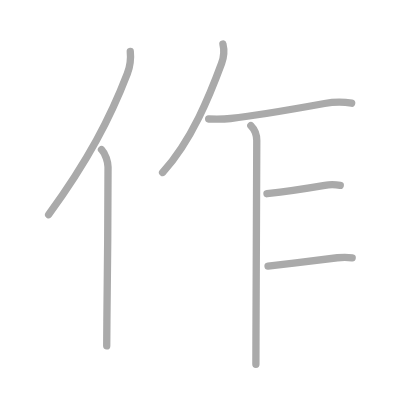
t = 0.00 s
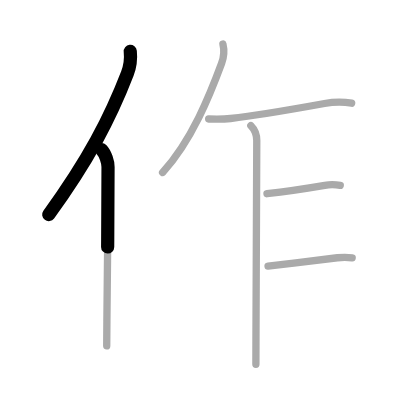
t = 1.50 s
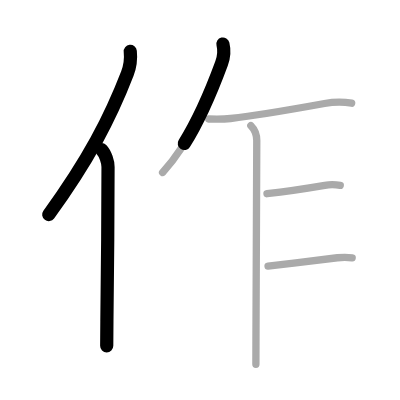
t = 2.75 s
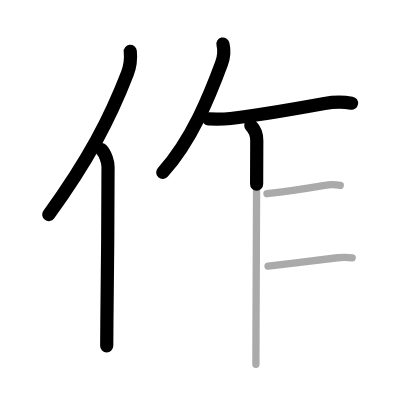
t = 4.25 s
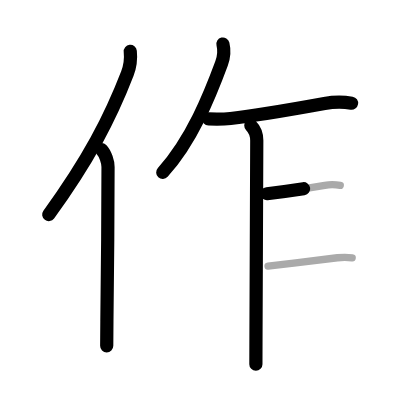
t = 5.50 s
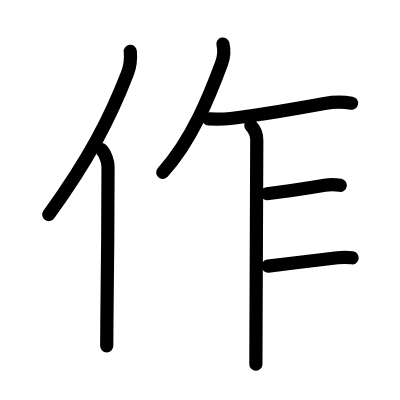
t = 7.00 s

The animated SVG that drew these frames (rendered in a browser with its animation timeline set to each time). Animation: 7 SMIL elements (animate=7); one cycle of 7.00 s.

<?xml version="1.0" standalone="no"?>
<!DOCTYPE svg PUBLIC "-//W3C//DTD SVG 1.1//EN"   "http://www.w3.org/Graphics/SVG/1.1/DTD/svg11.dtd">
<svg width="400px" height="400px"  version="1.1" xmlns="http://www.w3.org/2000/svg">
  <defs>
    <marker id="Triangle" viewBox="0 0 10 10" refX="0" refY="5" markerUnits="strokeWidth" markerWidth="3" style="stroke-opacity:0%;fill:#aaaaaa;" markerHeight="2" orient="auto">
      <path d="M 0 0 L 10 5 L 0 10 z" />
    </marker>
    
    <marker id="Arrow" viewBox="0 0 10 10" refX="5" refY="5" markerUnits="strokeWidth" markerWidth="1.8" style="stroke-opacity:0%;fill:#770000;" markerHeight="2" orient="auto">
      <path d="M 0 4 L 6 4 L 4 1 L 10 5 L 4 9 L 6 6 L 0 6 z" />
        <circle cx="5" cy="5" r="5" />
      </marker>
    
    <marker id="TriangleRed" viewBox="0 0 10 10" refX="0" refY="5" markerUnits="strokeWidth" markerWidth="3" style="stroke-opacity:0%;fill:#CC0000;" markerHeight="2" orient="auto">
      <path d="M 0 0 L 10 5 L 0 10 z" />
    </marker>
    
    <marker id="ArrowRed" viewBox="0 0 10 10" refX="5" refY="5" markerUnits="strokeWidth" markerWidth="1.8" style="stroke-opacity:0%;fill:#CC0000;" markerHeight="2" orient="auto">
      <path d="M 0 4 L 6 4 L 4 1 L 10 5 L 4 9 L 6 6 L 0 6 z" />
        <circle cx="5" cy="5" r="5" />
      </marker>
    
  </defs>
  
  <path style="fill:#ffffff; fill-opacity:100%; fill-rule:evenodd; stroke-width:0;" d="M 0 0 L 400px 0 L 400px 400px L 0 400px L 0 0" />

  <g transform="scale(3.6697247706422 3.6697247706422)">
<path style="fill:none; fill-opacity:0%; fill-rule:evenodd; stroke:#aaaaaa; stroke-opacity:100%; stroke-width: 1.5pt; stroke-linejoin:round; stroke-linecap:round;" d="M35.5 14c0.23 2.23-0.06 4.15-0.8 6.06C30 32.24 24.03 43.68 13.25 58.5"></path>
<path style="fill:none; fill-opacity:0%; fill-rule:evenodd; stroke:#aaaaaa; stroke-opacity:100%; stroke-width: 1.5pt; stroke-linejoin:round; stroke-linecap:round;" d="M27.66 40.75c1.09 1.12 1.78 3.48 1.78 4.73c0 12.54-0.16 30.2-0.31 42.02c-0.03 2.58-0.05 4.87-0.05 6.75"></path>
<path style="fill:none; fill-opacity:0%; fill-rule:evenodd; stroke:#aaaaaa; stroke-opacity:100%; stroke-width: 1.5pt; stroke-linejoin:round; stroke-linecap:round;" d="M60.75 12c0.37 1.5 0.19 3.75-0.37 5.27C57.25 25.75 52.29 38.23 44.31 47"></path>
<path style="fill:none; fill-opacity:0%; fill-rule:evenodd; stroke:#aaaaaa; stroke-opacity:100%; stroke-width: 1.5pt; stroke-linejoin:round; stroke-linecap:round;" d="M56.86 32.42c2.21 0.08 4.42 0.04 5.97-0.13c8.04-0.91 15.67-2.29 25.6-4.09c2.81-0.51 5.28-0.45 7.4-0.08"></path>
<path style="fill:none; fill-opacity:0%; fill-rule:evenodd; stroke:#aaaaaa; stroke-opacity:100%; stroke-width: 1.5pt; stroke-linejoin:round; stroke-linecap:round;" d="M68.35 34.21c1.1 1.1 1.62 2.73 1.62 4.09c0 6.33-0.17 37.69-0.22 53.95c-0.01 2.99-0.02 5.41-0.02 7"></path>
<path style="fill:none; fill-opacity:0%; fill-rule:evenodd; stroke:#aaaaaa; stroke-opacity:100%; stroke-width: 1.5pt; stroke-linejoin:round; stroke-linecap:round;" d="M72.75 52.78c5.12-0.59 10.5-1.4 15.75-2.29c1.61-0.27 3.4-0.12 4.22 0.02"></path>
<path style="fill:none; fill-opacity:0%; fill-rule:evenodd; stroke:#aaaaaa; stroke-opacity:100%; stroke-width: 1.5pt; stroke-linejoin:round; stroke-linecap:round;" d="M73.04 72.51c6.55-0.75 11.75-1.42 18.9-2.27c1.87-0.22 3.07-0.12 4.03 0.02"></path>

<path style="fill:none; fill-opacity:0%; fill-rule:evenodd; stroke:#000000; stroke-opacity:100%; stroke-width: 2.7pt; stroke-linejoin:round; stroke-linecap:round;" d="M35.5 14c0.23 2.23-0.06 4.15-0.8 6.06C30 32.24 24.03 43.68 13.25 58.5" pathLength="100" stroke-dashoffset="100" stroke-dasharray="100 105"><animate id="dashAnim1" attributeName="stroke-dashoffset" from="100" to="0" dur="1s" calcMode="linear" fill="freeze"/></path>
<path style="fill:none; fill-opacity:0%; fill-rule:evenodd; stroke:#000000; stroke-opacity:100%; stroke-width: 2.7pt; stroke-linejoin:round; stroke-linecap:round;" d="M27.66 40.75c1.09 1.12 1.78 3.48 1.78 4.73c0 12.54-0.16 30.2-0.31 42.02c-0.03 2.58-0.05 4.87-0.05 6.75" pathLength="100" stroke-dashoffset="100" stroke-dasharray="100 105"><animate id="dashAnim2" attributeName="stroke-dashoffset" from="100" to="0" dur="1s" calcMode="linear" begin="dashAnim1.end" fill="freeze"/></path>
<path style="fill:none; fill-opacity:0%; fill-rule:evenodd; stroke:#000000; stroke-opacity:100%; stroke-width: 2.7pt; stroke-linejoin:round; stroke-linecap:round;" d="M60.75 12c0.37 1.5 0.19 3.75-0.37 5.27C57.25 25.75 52.29 38.23 44.31 47" pathLength="100" stroke-dashoffset="100" stroke-dasharray="100 105"><animate id="dashAnim3" attributeName="stroke-dashoffset" from="100" to="0" dur="1s" calcMode="linear" begin="dashAnim2.end" fill="freeze"/></path>
<path style="fill:none; fill-opacity:0%; fill-rule:evenodd; stroke:#000000; stroke-opacity:100%; stroke-width: 2.7pt; stroke-linejoin:round; stroke-linecap:round;" d="M56.86 32.42c2.21 0.08 4.42 0.04 5.97-0.13c8.04-0.91 15.67-2.29 25.6-4.09c2.81-0.51 5.28-0.45 7.4-0.08" pathLength="100" stroke-dashoffset="100" stroke-dasharray="100 105"><animate id="dashAnim4" attributeName="stroke-dashoffset" from="100" to="0" dur="1s" calcMode="linear" begin="dashAnim3.end" fill="freeze"/></path>
<path style="fill:none; fill-opacity:0%; fill-rule:evenodd; stroke:#000000; stroke-opacity:100%; stroke-width: 2.7pt; stroke-linejoin:round; stroke-linecap:round;" d="M68.35 34.21c1.1 1.1 1.62 2.73 1.62 4.09c0 6.33-0.17 37.69-0.22 53.95c-0.01 2.99-0.02 5.41-0.02 7" pathLength="100" stroke-dashoffset="100" stroke-dasharray="100 105"><animate id="dashAnim5" attributeName="stroke-dashoffset" from="100" to="0" dur="1s" calcMode="linear" begin="dashAnim4.end" fill="freeze"/></path>
<path style="fill:none; fill-opacity:0%; fill-rule:evenodd; stroke:#000000; stroke-opacity:100%; stroke-width: 2.7pt; stroke-linejoin:round; stroke-linecap:round;" d="M72.75 52.78c5.12-0.59 10.5-1.4 15.75-2.29c1.61-0.27 3.4-0.12 4.22 0.02" pathLength="100" stroke-dashoffset="100" stroke-dasharray="100 105"><animate id="dashAnim6" attributeName="stroke-dashoffset" from="100" to="0" dur="1s" calcMode="linear" begin="dashAnim5.end" fill="freeze"/></path>
<path style="fill:none; fill-opacity:0%; fill-rule:evenodd; stroke:#000000; stroke-opacity:100%; stroke-width: 2.7pt; stroke-linejoin:round; stroke-linecap:round;" d="M73.04 72.51c6.55-0.75 11.75-1.42 18.9-2.27c1.87-0.22 3.07-0.12 4.03 0.02" pathLength="100" stroke-dashoffset="100" stroke-dasharray="100 105"><animate id="dashAnim7" attributeName="stroke-dashoffset" from="100" to="0" dur="1s" calcMode="linear" begin="dashAnim6.end" fill="freeze"/></path>

</g>

</svg>  
          
